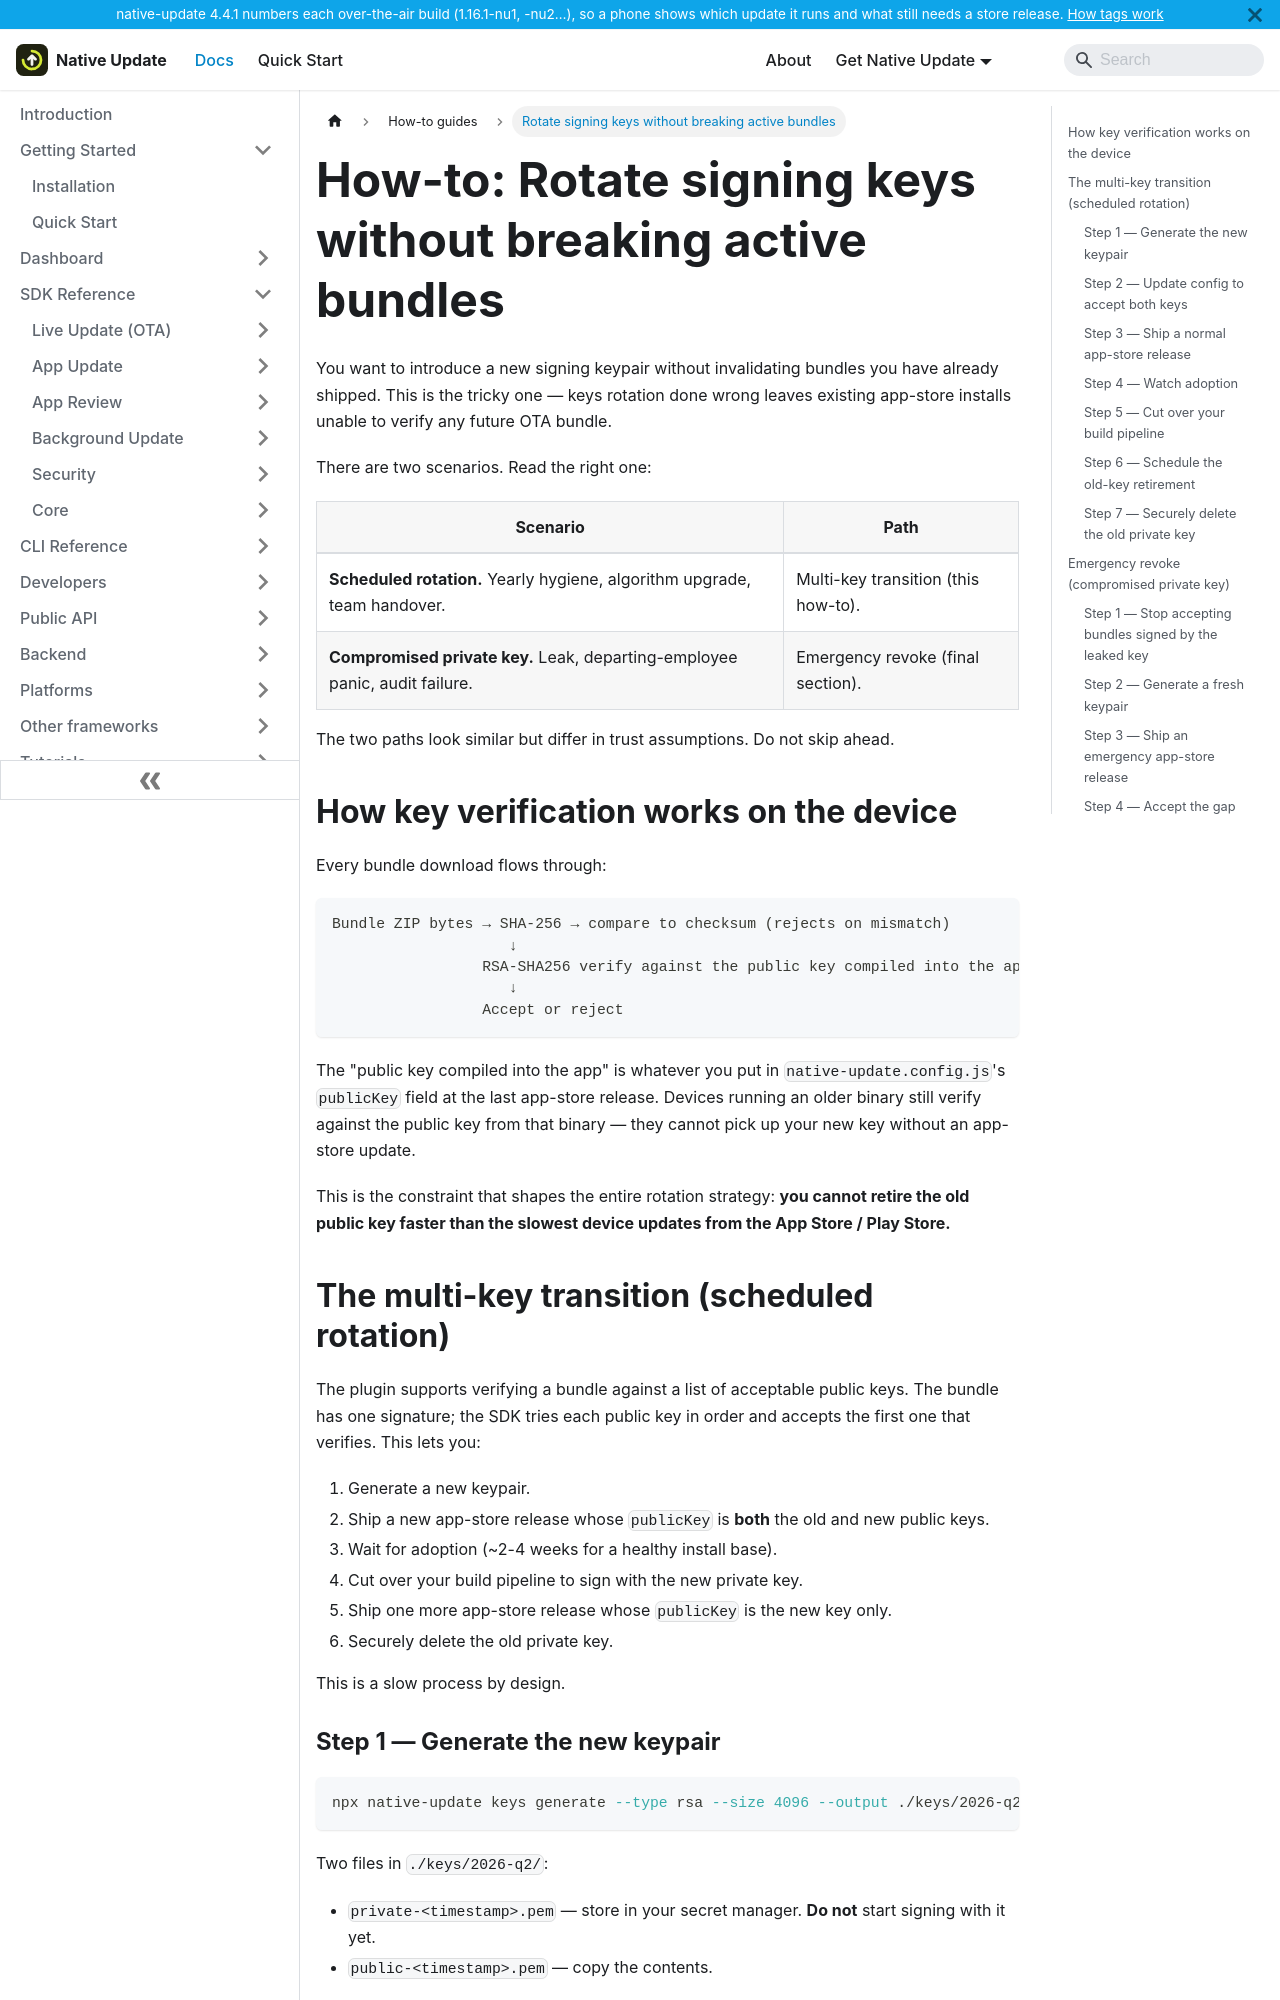

repository: aoneahsan/native-update-docs · page: how-to/rotate-signing-keys.html · generator: docusaurus

---
sidebar_position: 2
title: Rotate signing keys without breaking active bundles
description: How to introduce a new bundle-signing keypair while keeping bundles signed by the old key verifiable on existing devices. Covers the multi-key transition window, the dashboard's rotation flow, and the emergency revoke path for a leaked private key.
keywords: [native-update key rotation, ota signing key rotation, rotate rsa key capacitor, revoke signing key, native-update emergency revoke]
last_update:
  date: 2026-05-11
  author: Native Update team
---

# How-to: Rotate signing keys without breaking active bundles

You want to introduce a new signing keypair without invalidating bundles you have already shipped. This is the tricky one — keys rotation done wrong leaves existing app-store installs unable to verify any future OTA bundle.

There are two scenarios. Read the right one:

| Scenario | Path |
|---|---|
| **Scheduled rotation.** Yearly hygiene, algorithm upgrade, team handover. | Multi-key transition (this how-to). |
| **Compromised private key.** Leak, departing-employee panic, audit failure. | Emergency revoke (final section). |

The two paths look similar but differ in trust assumptions. Do not skip ahead.

## How key verification works on the device

Every bundle download flows through:

```
Bundle ZIP bytes → SHA-256 → compare to checksum (rejects on mismatch)
                    ↓
                 RSA-SHA256 verify against the public key compiled into the app
                    ↓
                 Accept or reject
```

The "public key compiled into the app" is whatever you put in `native-update.config.js`'s `publicKey` field at the last app-store release. Devices running an older binary still verify against the public key from that binary — they cannot pick up your new key without an app-store update.

This is the constraint that shapes the entire rotation strategy: **you cannot retire the old public key faster than the slowest device updates from the App Store / Play Store.**

## The multi-key transition (scheduled rotation)

The plugin supports verifying a bundle against a list of acceptable public keys. The bundle has one signature; the SDK tries each public key in order and accepts the first one that verifies. This lets you:

1. Generate a new keypair.
2. Ship a new app-store release whose `publicKey` is **both** the old and new public keys.
3. Wait for adoption (~2-4 weeks for a healthy install base).
4. Cut over your build pipeline to sign with the new private key.
5. Ship one more app-store release whose `publicKey` is the new key only.
6. Securely delete the old private key.

This is a slow process by design.
